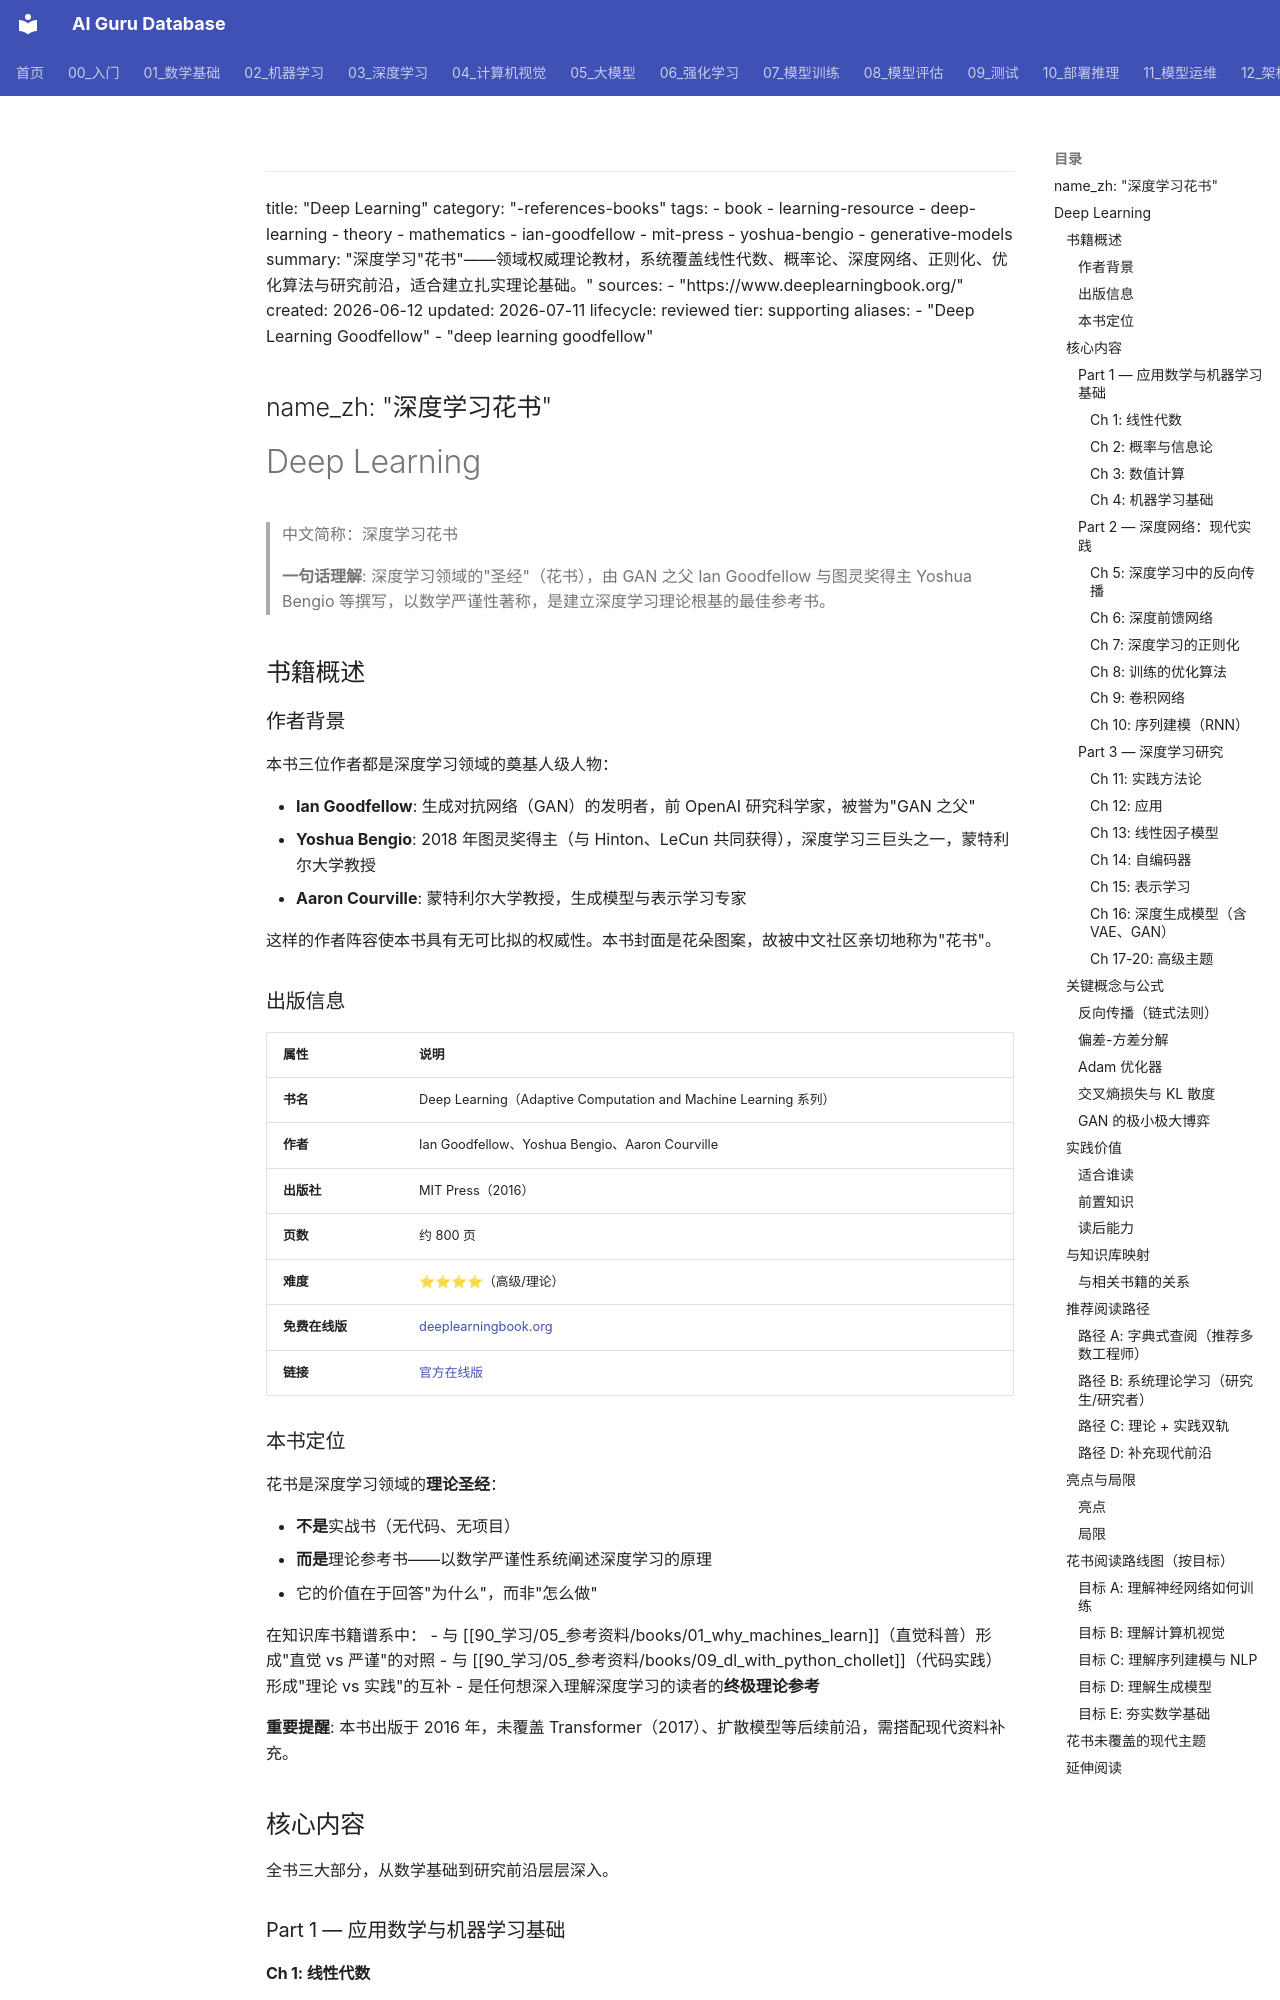

repository: ai-guru-global/ai-guru-database · page: 90_学习/05_参考资料/books/11_deep_learning_goodfellow/index.html · generator: mkdocs

---
title: "Deep Learning"
category: "-references-books"
tags:
  - book
  - learning-resource
  - deep-learning
  - theory
  - mathematics
  - ian-goodfellow
  - mit-press
  - yoshua-bengio
  - generative-models
summary: "深度学习"花书"——领域权威理论教材，系统覆盖线性代数、概率论、深度网络、正则化、优化算法与研究前沿，适合建立扎实理论基础。"
sources:
  - "https://www.deeplearningbook.org/"
created: 2026-06-12
updated: 2026-07-11
lifecycle: reviewed
tier: supporting
aliases:
  - "Deep Learning Goodfellow"
  - "deep learning goodfellow"

name_zh: "深度学习花书"
---
# Deep Learning

> 中文简称：深度学习花书

> **一句话理解**: 深度学习领域的"圣经"（花书），由 GAN 之父 Ian Goodfellow 与图灵奖得主 Yoshua Bengio 等撰写，以数学严谨性著称，是建立深度学习理论根基的最佳参考书。

## 书籍概述

### 作者背景

本书三位作者都是深度学习领域的奠基人级人物：

- **Ian Goodfellow**: 生成对抗网络（GAN）的发明者，前 OpenAI 研究科学家，被誉为"GAN 之父"
- **Yoshua Bengio**: 2018 年图灵奖得主（与 Hinton、LeCun 共同获得），深度学习三巨头之一，蒙特利尔大学教授
- **Aaron Courville**: 蒙特利尔大学教授，生成模型与表示学习专家

这样的作者阵容使本书具有无可比拟的权威性。本书封面是花朵图案，故被中文社区亲切地称为"花书"。

### 出版信息

| 属性 | 说明 |
|------|------|
| **书名** | Deep Learning（Adaptive Computation and Machine Learning 系列） |
| **作者** | Ian Goodfellow、Yoshua Bengio、Aaron Courville |
| **出版社** | MIT Press（2016） |
| **页数** | 约 800 页 |
| **难度** | ⭐⭐⭐⭐（高级/理论） |
| **免费在线版** | [deeplearningbook.org](https://www.deeplearningbook.org/) |
| **链接** | [官方在线版](https://www.deeplearningbook.org/) |
